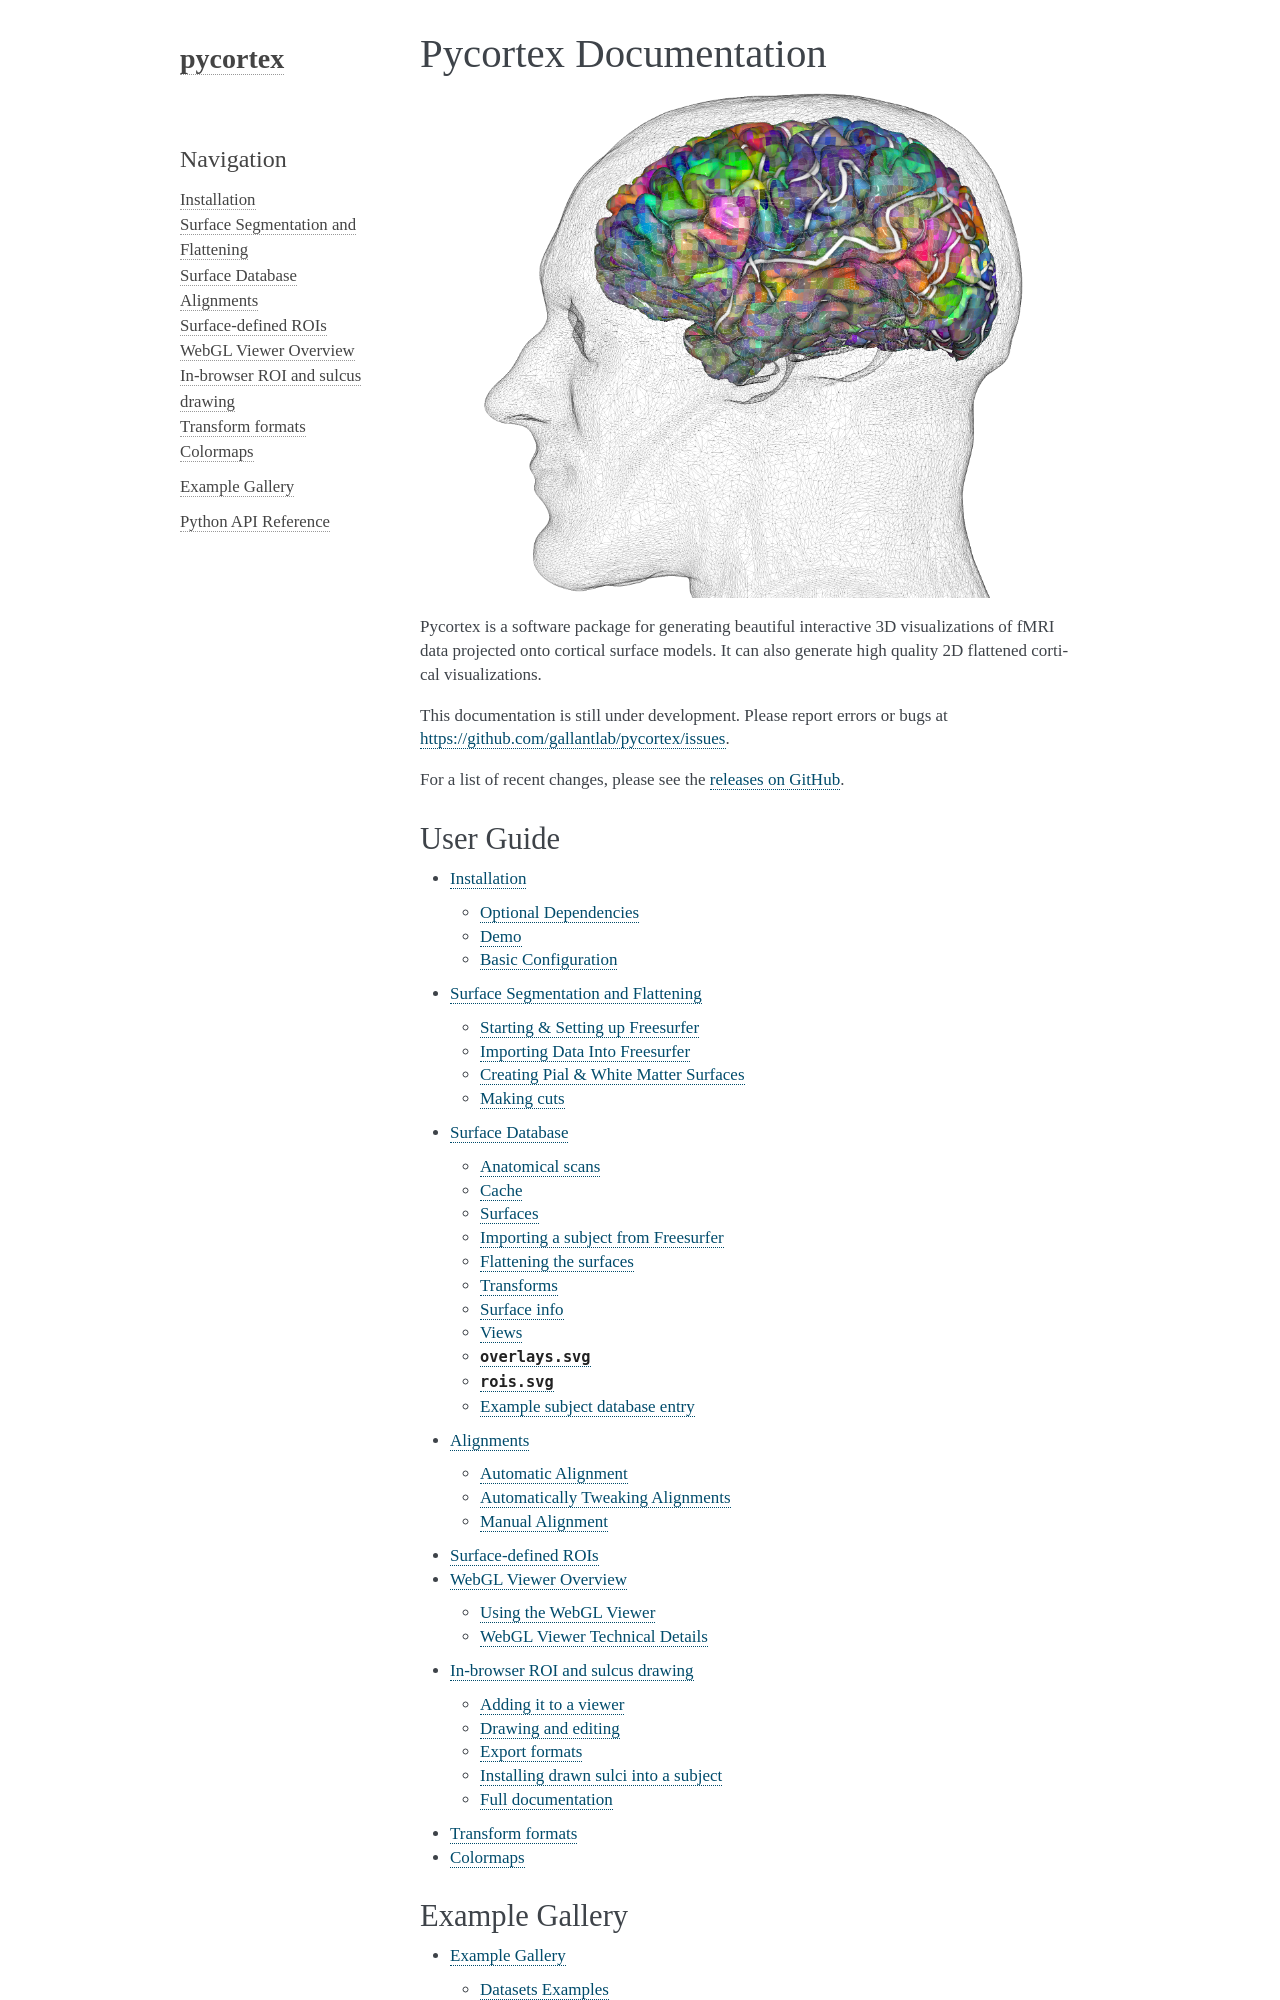

repository: gallantlab/pycortex · page: index.html · generator: sphinx

Pycortex Documentation
======================

.. image:: 3dhead.png
    :width: 85%
    :align: center

Pycortex is a software package for generating beautiful interactive 3D visualizations of fMRI data projected onto cortical surface models. It can also generate high quality 2D flattened cortical visualizations.

This documentation is still under development. Please report errors or bugs at https://github.com/gallantlab/pycortex/issues.

For a list of recent changes, please see the `releases on GitHub <https://github.com/gallantlab/pycortex/releases/>`_.


User Guide
----------
.. toctree::
   :maxdepth: 2
   
   install
   segmentation_guide
   database
   align
   .. dataset
   rois
   userguide/webgl
   roidraw
   transforms
   colormaps
